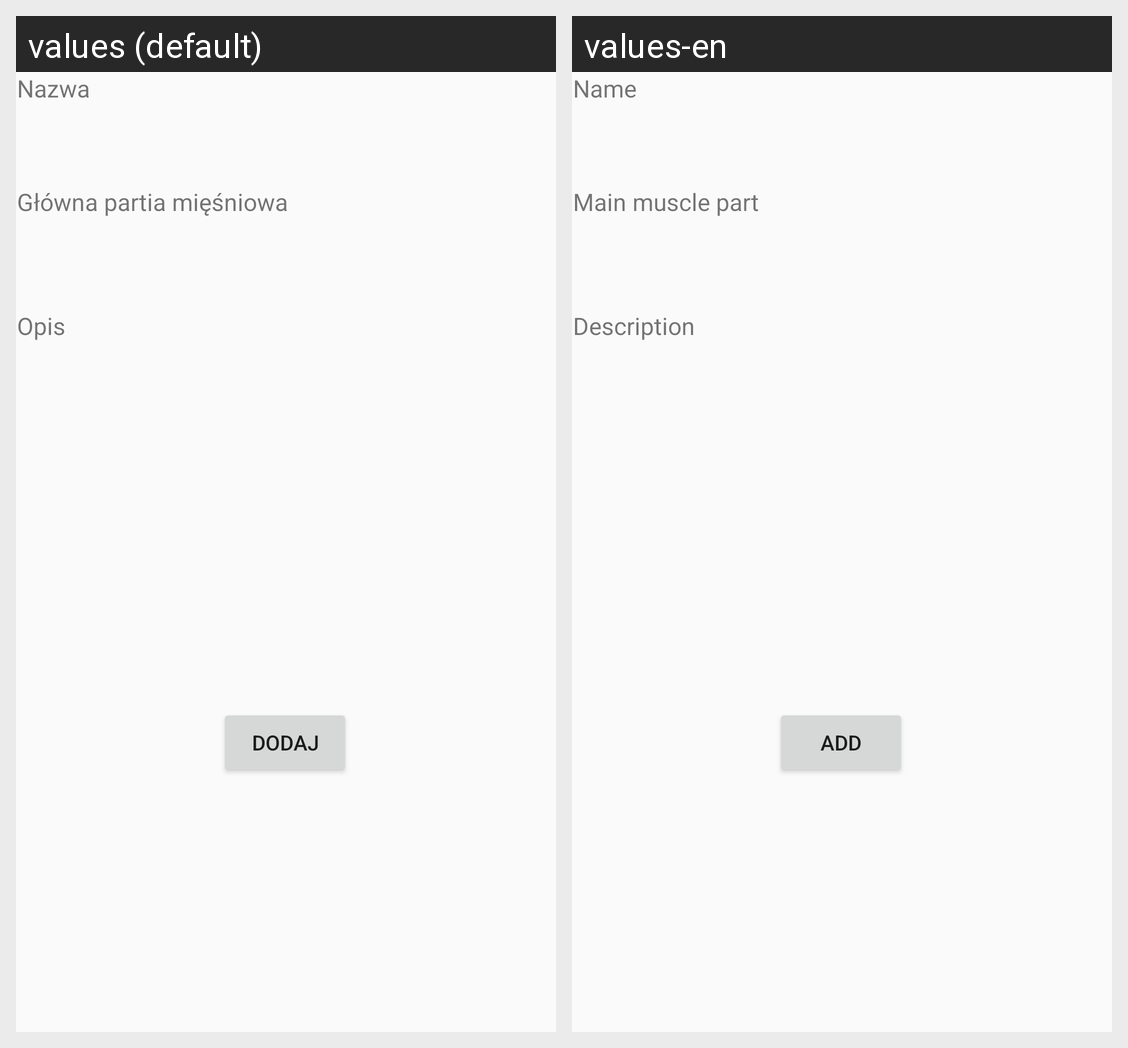

The Android screen above is rendered under two locales of the same app. Produce the string resources it draws, with the default and per-locale values.
Android screen res/layout/fragment_add_user_exercise.xml rendered under 2 locales, left to right: values (default), values-en. Device: Nexus 5 (rendered at 1080×1920; each locale shown at half size, 540×960, under a caption strip naming it); theme Theme.TrainingDiary.
Strings drawn on this screen, with the default value and each locale's value (text and hints the layout hard-codes, and strings that could not be matched under every locale, appear in the picture but are not listed):

add_exercise_button
  values: Dodaj
  values-en: Add

name_exercise
  values: Nazwa
  values-en: Name

exercise_description
  values: Opis
  values-en: Description

main_muscle_part
  values: Główna partia mięśniowa
  values-en: Main muscle part
